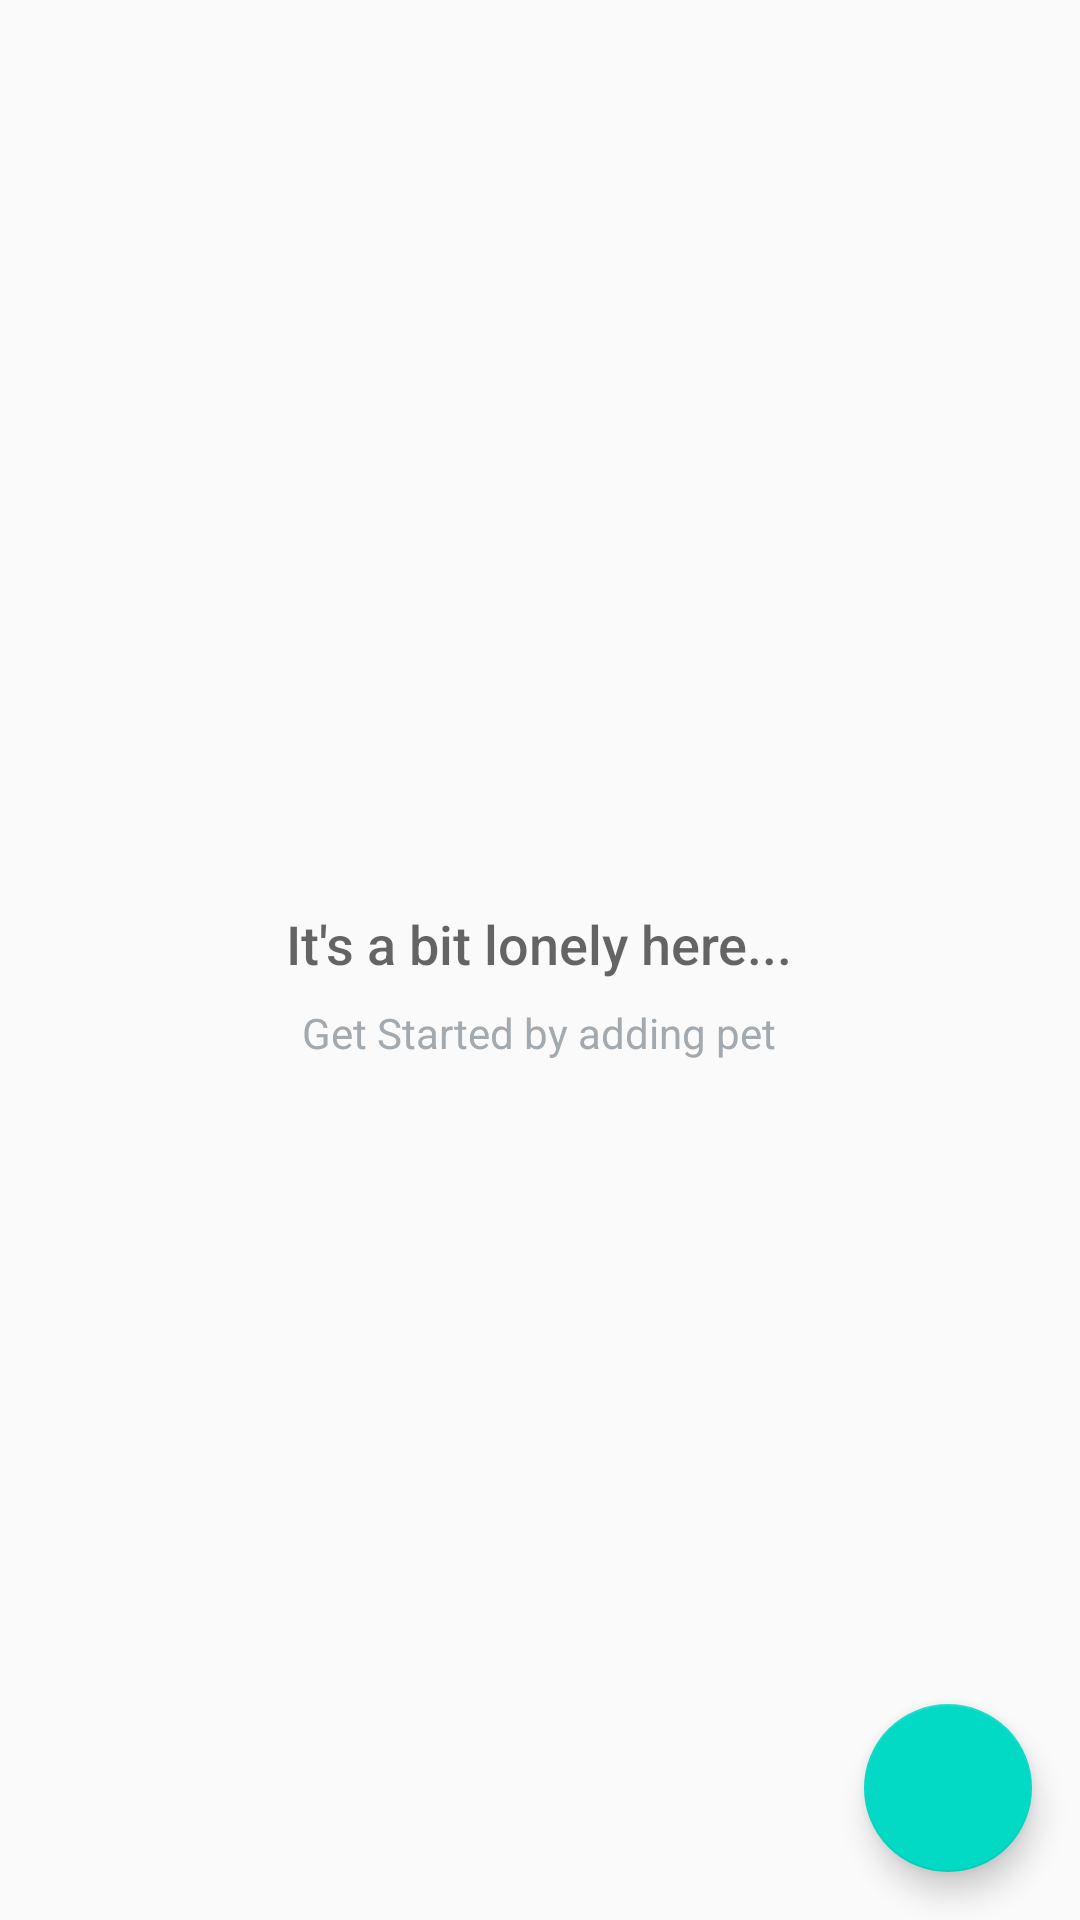

The Android layout XML behind this screen, and the referenced resources:
<!-- AndroidManifest.xml: application theme AppTheme -->
<!-- res/layout/activity_catalog.xml -->
<?xml version="1.0" encoding="utf-8"?>
<RelativeLayout xmlns:android="http://schemas.android.com/apk/res/android"
    xmlns:app="http://schemas.android.com/apk/res-auto"
    xmlns:tools="http://schemas.android.com/tools"
    android:layout_width="match_parent"
    android:layout_height="match_parent"

    tools:context=".CatalogActivity">

   <ListView
       android:id="@+id/list_view"
       android:layout_width="match_parent"
       android:layout_height="match_parent"/>


    <RelativeLayout
        android:id="@+id/empty_view"
        android:layout_width="wrap_content"
        android:layout_height="wrap_content"
        android:layout_centerInParent="true">

        <ImageView
            android:id="@+id/empty_shelter_image"
            android:layout_width="wrap_content"
            android:layout_height="wrap_content"
            android:layout_centerHorizontal="true"
            android:src="@drawable/ic_empty_shelter"/>

        <TextView
            android:layout_width="wrap_content"
            android:layout_height="wrap_content"
            android:id="@+id/empty_title_text"
            android:layout_below="@id/empty_shelter_image"
            android:layout_centerHorizontal="true"
            android:fontFamily="sans-serif-medium"
            android:paddingTop="16dp"
            android:text="@string/empty_list_title_text"
            android:textAppearance="?android:textAppearanceMedium"
            />
        <TextView
            android:layout_width="wrap_content"
            android:layout_height="wrap_content"
            android:id="@+id/empty_subtitle_text"
            android:layout_below="@id/empty_title_text"
            android:layout_centerHorizontal="true"
            android:fontFamily="sans-serif"
            android:paddingTop="8dp"
            android:text="@string/empty_list_subtitle_text"
            android:textAppearance="?android:textAppearanceSmall"
            android:textColor="#A2AAB0"
            />
    </RelativeLayout>

    <android.support.design.widget.FloatingActionButton
        android:id="@+id/fab"
        android:layout_width="wrap_content"
        android:layout_height="wrap_content"
        android:clickable="true"
        android:layout_alignParentBottom="true"
        android:layout_alignParentRight="true"
        app:srcCompat="@drawable/ic_add_pet"
        android:layout_margin="16dp"

        />

</RelativeLayout>
<!-- resources referenced by this layout -->
<resources>
  <string name="empty_list_subtitle_text">Get Started by adding pet</string>
  <string name="empty_list_title_text">It\'s a bit lonely here...</string>
  <style name="AppTheme" parent="Base.Theme.AppCompat.Light.DarkActionBar">
          
          <item name="colorPrimary">@color/colorPrimary</item>
          <item name="colorPrimaryDark">@color/colorPrimaryDark</item>
          <item name="colorAccent">@color/colorAccent</item>
      </style>
  <!-- not gathered from this repository: default colours our renderer supplied (Android Studio template values) -->
  <color name="colorPrimary">#FF6200EE</color>
  <color name="colorPrimaryDark">#FF3700B3</color>
  <color name="colorAccent">#FF03DAC5</color>
</resources>
